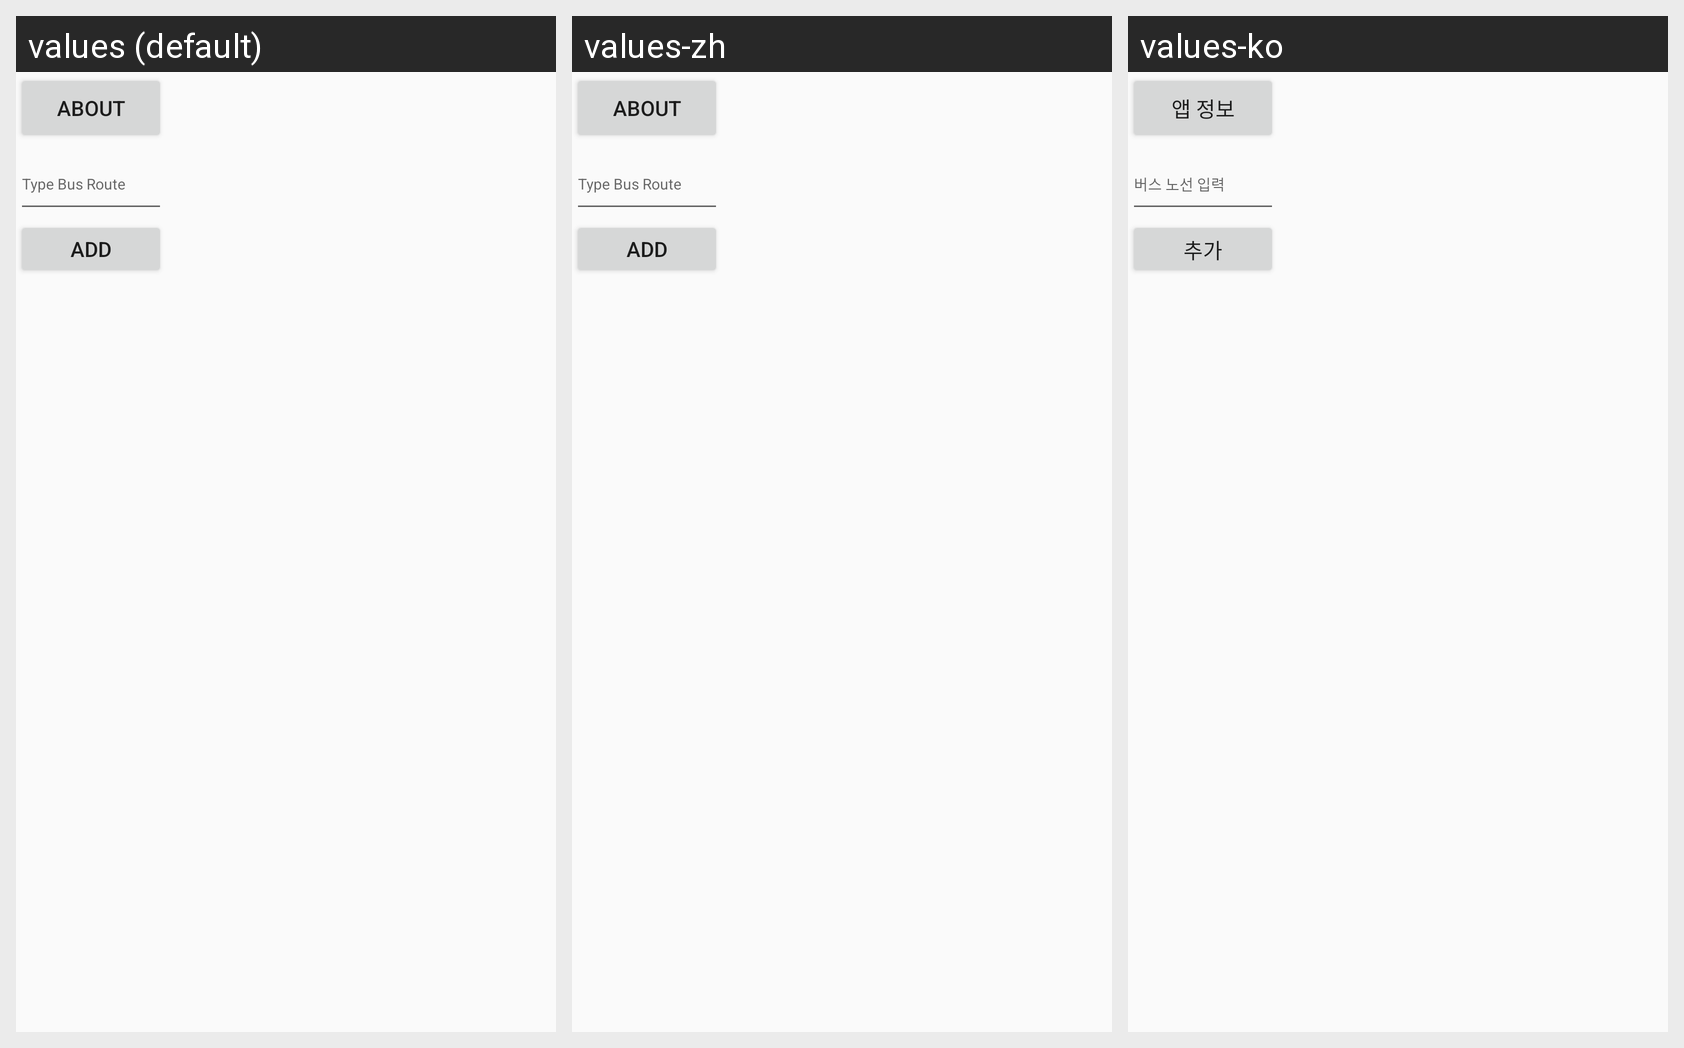

For this localized Android screen grid, give each drawn string resource with its value in every locale shown.
Android screen res/layout/oc_bus_number_window.xml rendered under 3 locales, left to right: values (default), values-zh, values-ko. Device: Nexus 5 (rendered at 1080×1920; each locale shown at half size, 540×960, under a caption strip naming it); theme Theme.AppCompat.Light.NoActionBar.
Strings drawn on this screen, with the default value and each locale's value (text and hints the layout hard-codes, and strings that could not be matched under every locale, appear in the picture but are not listed):

oc_about
  values: ABOUT
  values-zh: ABOUT  [not translated; the default value is used]
  values-ko: 앱 정보

oc_edit_text
  values: Type Bus Route
  values-zh: Type Bus Route  [not translated; the default value is used]
  values-ko: 버스 노선 입력

oc_add
  values: ADD
  values-zh: ADD  [not translated; the default value is used]
  values-ko: 추가
